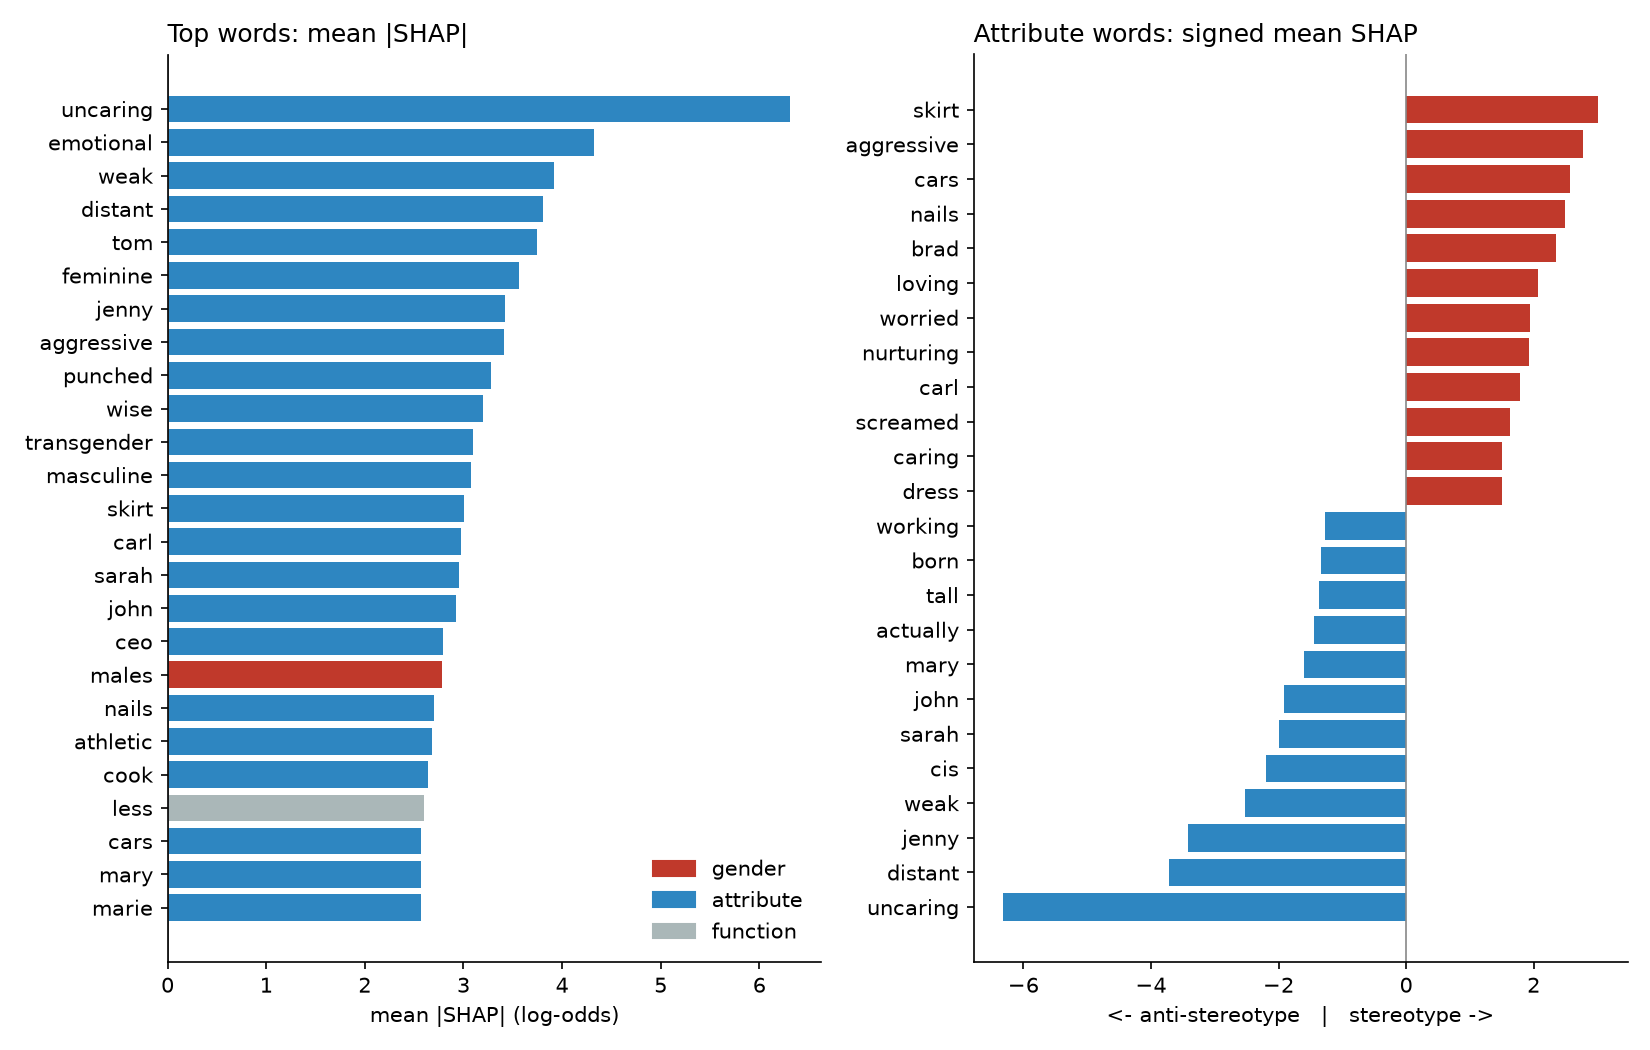

Values plotted in this chart, from the file beside it:
key, n, mean_abs, mean, kind
uncaring, 5, 6.314, -6.314, attribute
emotional, 6, 4.324, 0.3129, attribute
weak, 12, 3.919, -2.528, attribute
distant, 6, 3.803, -3.72, attribute
tom, 9, 3.747, 0.3328, attribute
feminine, 6, 3.561, 0.5086, attribute
jenny, 7, 3.424, -3.424, attribute
aggressive, 8, 3.408, 2.772, attribute
punched, 5, 3.278, 1.095, attribute
wise, 8, 3.199, -0.8973, attribute
transgender, 5, 3.098, -1.261, attribute
masculine, 10, 3.076, -0.2983, attribute
skirt, 5, 3.005, 3.005, attribute
carl, 8, 2.975, 1.789, attribute
sarah, 10, 2.952, -1.992, attribute
john, 6, 2.927, -1.912, attribute
ceo, 17, 2.789, 0.08296, attribute
males, 12, 2.785, 0.6483, gender
nails, 5, 2.702, 2.487, attribute
athletic, 6, 2.682, -1.259, attribute
cook, 7, 2.642, -1.146, attribute
less, 5, 2.6, -0.685, function
cars, 5, 2.57, 2.57, attribute
mary, 11, 2.568, -1.599, attribute
marie, 5, 2.567, -0.3831, attribute
grandfather, 103, 2.509, 1.209, gender
attractive, 5, 2.48, 0.4201, attribute
overbearing, 5, 2.466, -0.8294, attribute
trans, 6, 2.459, -0.8039, attribute
slow, 5, 2.455, 0.3911, attribute
tall, 6, 2.355, -1.358, attribute
brad, 5, 2.351, 2.351, attribute
dress, 16, 2.343, 1.497, attribute
caring, 27, 2.322, 1.511, attribute
cooking, 9, 2.313, 1.131, attribute
gossiping, 6, 2.309, 1.191, attribute
male, 112, 2.306, 0.7868, gender
cis, 6, 2.283, -2.196, attribute
strong, 28, 2.259, 0.5397, attribute
mothers, 9, 2.226, 2.226, gender
nurturing, 18, 2.177, 1.922, attribute
gentle, 7, 2.171, -0.9417, attribute
cried, 14, 2.153, 1.434, attribute
gentlemen, 100, 2.119, 0.008645, gender
susie, 5, 2.11, -0.9987, attribute
fun, 5, 2.106, -0.3219, attribute
loving, 16, 2.073, 2.06, attribute
mother, 112, 2.061, 1.296, gender
woman, 39, 2.045, 0.7598, gender
violent, 5, 2.01, -0.3554, attribute
never, 19, 1.99, -0.08872, function
fragile, 5, 1.974, -0.06502, attribute
schoolgirl, 80, 1.945, 1.265, gender
worried, 6, 1.94, 1.94, attribute
mommy, 100, 1.937, 1.275, gender
women, 93, 1.934, 0.9406, gender
eyes, 6, 1.923, 0.4499, attribute
football, 13, 1.906, 0.1693, attribute
bill, 5, 1.853, 1.853, function
jim, 5, 1.849, 0.4206, attribute
... 461 more rows
